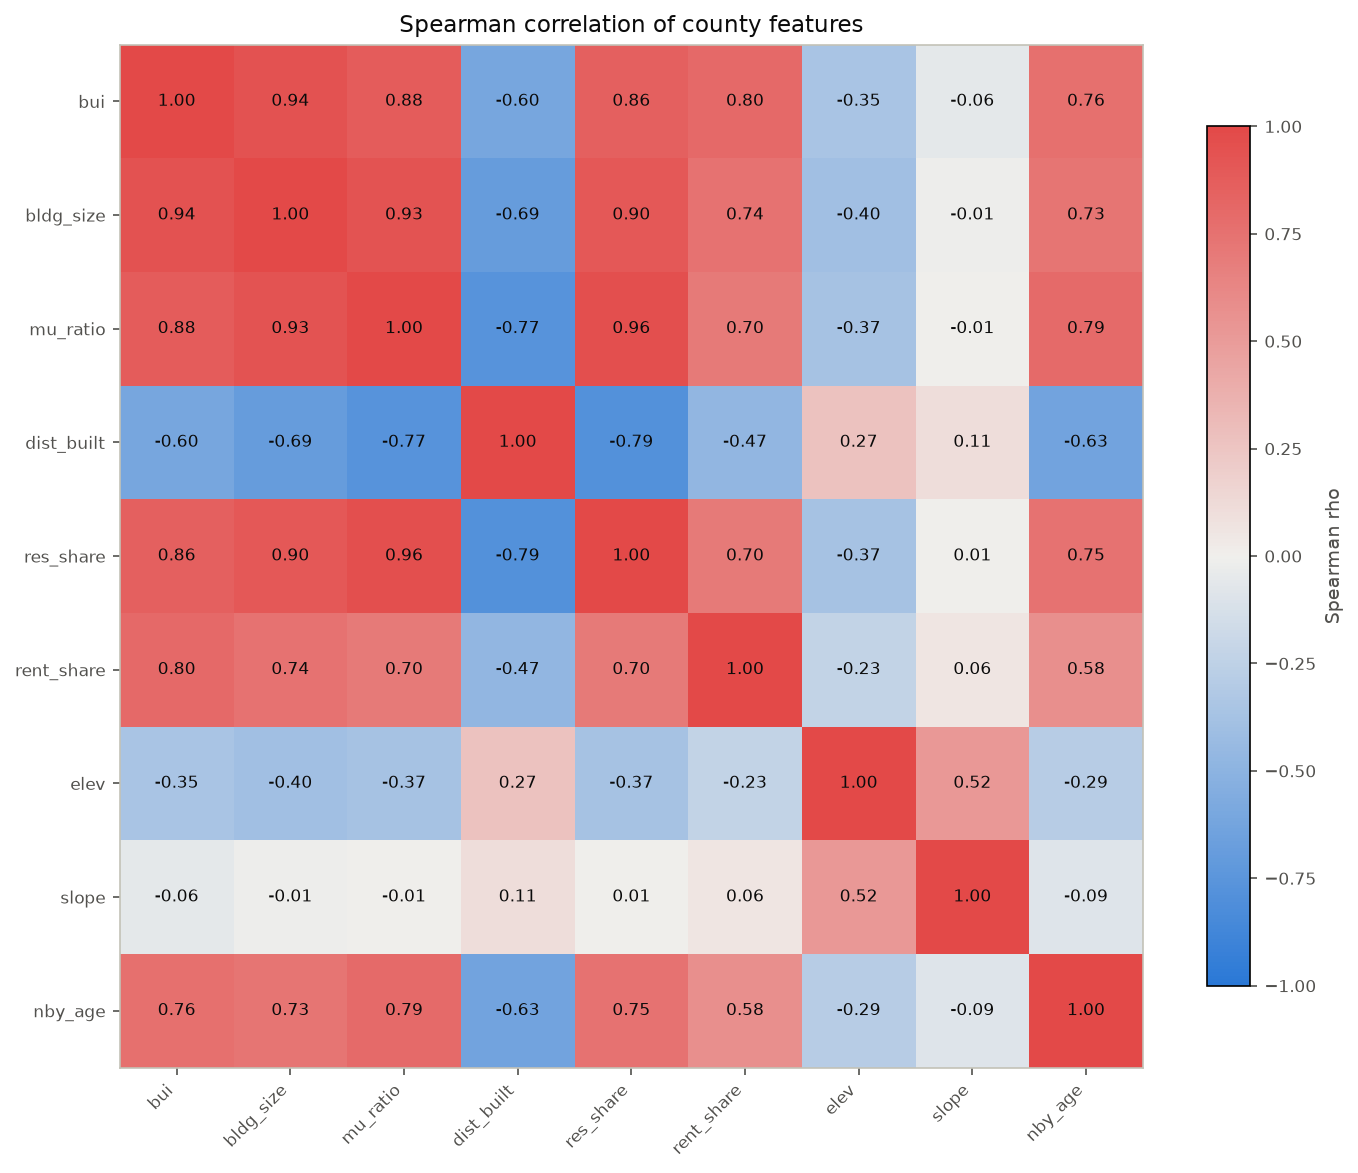

Data behind this chart, as committed beside it:
feature, bui, bldg_size, mu_ratio, dist_built, res_share, rent_share, elev, slope, nby_age
bui, 1.0, 0.9441, 0.877, -0.6034, 0.8578, 0.7984, -0.3535, -0.06185, 0.7642
bldg_size, 0.9441, 1.0, 0.9308, -0.6906, 0.9045, 0.744, -0.3971, -0.009753, 0.7336
mu_ratio, 0.877, 0.9308, 1.0, -0.7721, 0.9566, 0.698, -0.3741, -0.00694, 0.7937
dist_built, -0.6034, -0.6906, -0.7721, 1.0, -0.7873, -0.4748, 0.267, 0.106, -0.6304
res_share, 0.8578, 0.9045, 0.9566, -0.7873, 1.0, 0.7019, -0.3713, 0.006526, 0.7485
rent_share, 0.7984, 0.744, 0.698, -0.4748, 0.7019, 1.0, -0.2272, 0.05827, 0.5759
elev, -0.3535, -0.3971, -0.3741, 0.267, -0.3713, -0.2272, 1.0, 0.519, -0.2881
slope, -0.06185, -0.009753, -0.00694, 0.106, 0.006526, 0.05827, 0.519, 1.0, -0.09345
nby_age, 0.7642, 0.7336, 0.7937, -0.6304, 0.7485, 0.5759, -0.2881, -0.09345, 1.0
